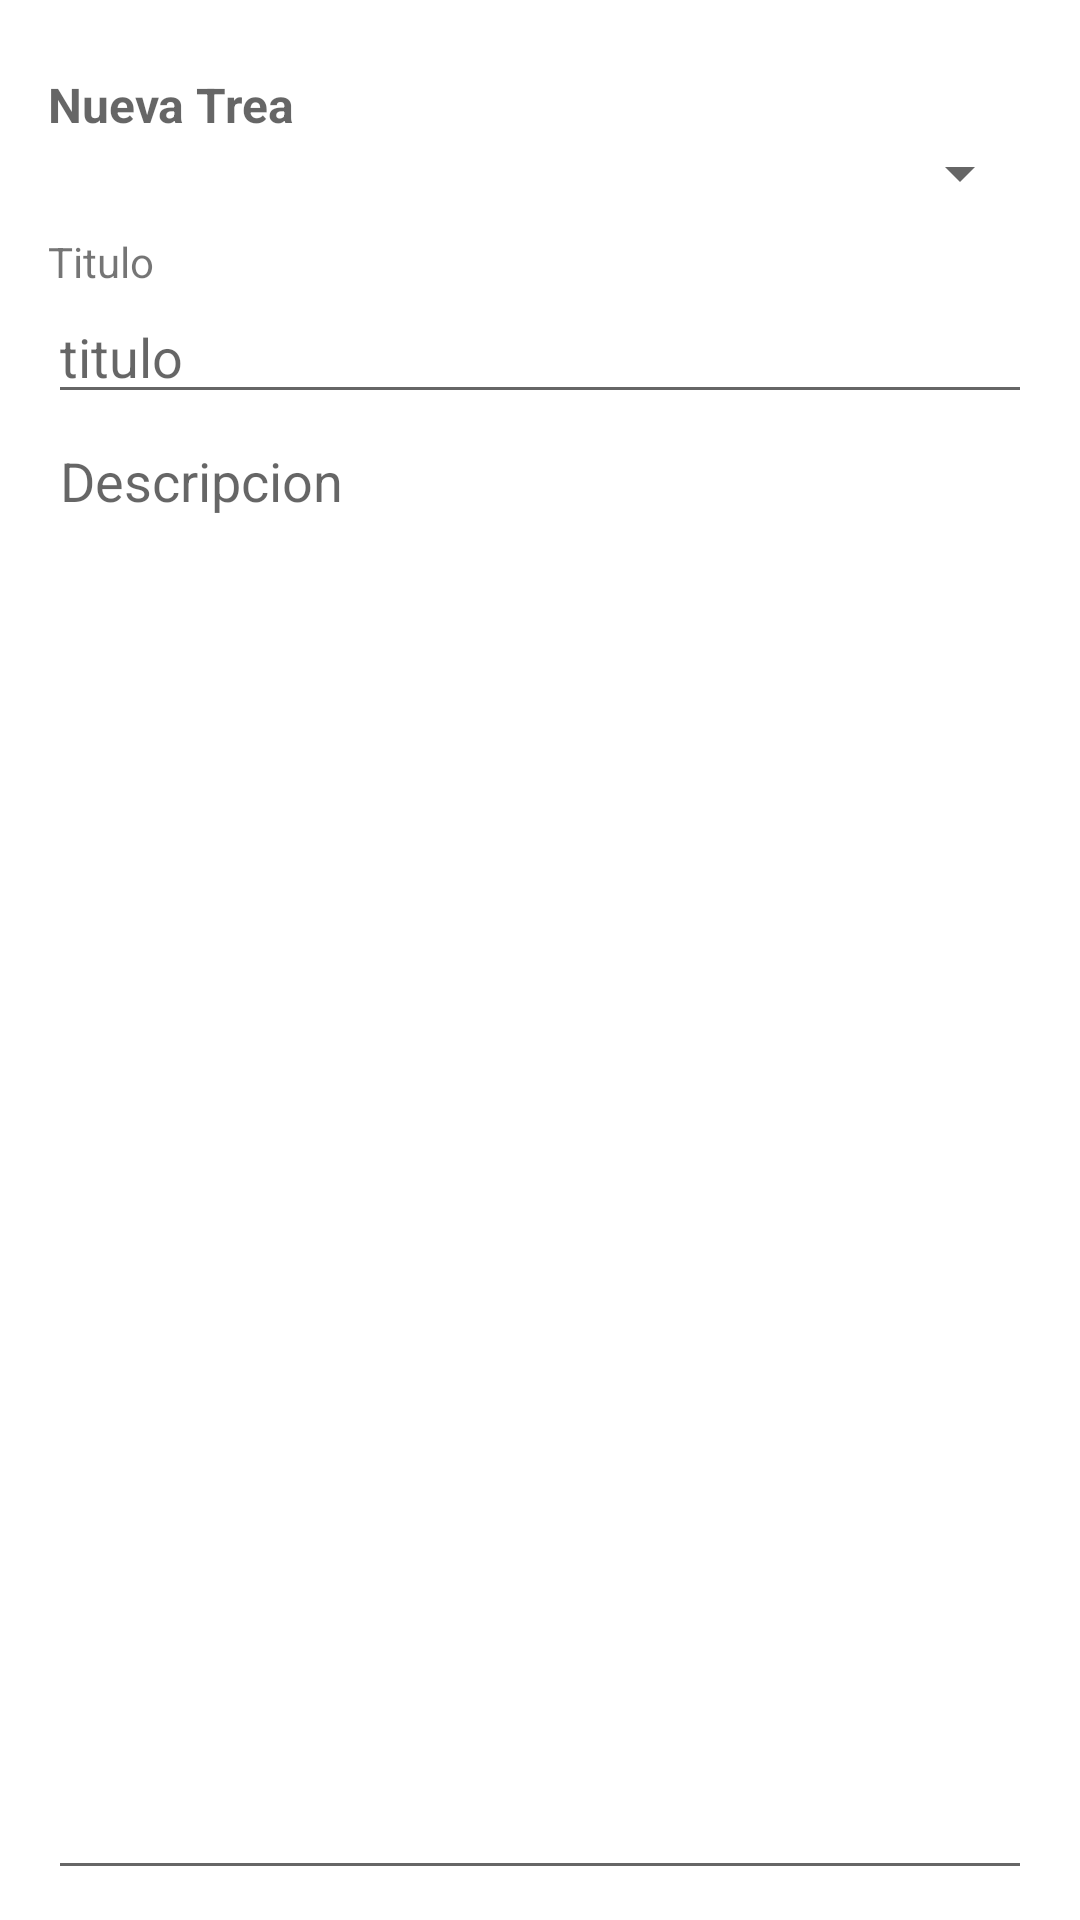

Write the Android layout XML for this screen, with the resource values it uses.
<!-- AndroidManifest.xml: application theme Theme.LeninMopositaCrespoSupletorio -->
<!-- res/layout/activity_crear_mclb.xml -->
<?xml version="1.0" encoding="utf-8"?>
<androidx.constraintlayout.widget.ConstraintLayout xmlns:android="http://schemas.android.com/apk/res/android"
    xmlns:app="http://schemas.android.com/apk/res-auto"
    xmlns:tools="http://schemas.android.com/tools"
    android:layout_width="match_parent"
    android:layout_height="match_parent"
    tools:context=".CrearTarea_AJ">

    <LinearLayout
        android:layout_width="0dp"
        android:layout_height="match_parent"
        android:layout_marginStart="16dp"
        android:layout_marginTop="16dp"
        android:layout_marginEnd="16dp"
        android:layout_marginBottom="10dp"
        android:orientation="vertical"
        app:layout_constraintBottom_toBottomOf="parent"
        app:layout_constraintEnd_toEndOf="parent"
        app:layout_constraintHorizontal_bias="1.0"
        app:layout_constraintStart_toStartOf="parent"
        app:layout_constraintTop_toTopOf="parent">

        <Space
            android:layout_width="match_parent"
            android:layout_height="8dp" />

        <TextView
            android:id="@+id/textViewUsuario"
            android:layout_width="match_parent"
            android:layout_height="wrap_content"
            android:hint="Nueva Trea"
            android:textSize="16sp"
            android:textStyle="bold" />

        <Spinner
            android:id="@+id/spinnerUsuarios"
            android:layout_width="match_parent"
            android:layout_height="wrap_content" />

        <Space
            android:layout_width="match_parent"
            android:layout_height="8dp" />

        <TextView
            android:id="@+id/textView"
            android:layout_width="match_parent"
            android:layout_height="wrap_content"
            android:text="Titulo" />

        <EditText
            android:id="@+id/editText_Titulo"
            android:layout_width="match_parent"
            android:layout_height="wrap_content"
            android:ems="10"
            android:hint="titulo"
            android:inputType="textPersonName" />

        <LinearLayout
            android:layout_width="match_parent"
            android:layout_height="match_parent"
            android:orientation="horizontal">

            <EditText
                android:id="@+id/editTextDescripcion"
                android:layout_width="wrap_content"
                android:layout_height="match_parent"
                android:layout_weight="1"
                android:ems="10"
                android:gravity="start|top"
                android:hint="Descripcion"
                android:inputType="textMultiLine" />
        </LinearLayout>

    </LinearLayout>

</androidx.constraintlayout.widget.ConstraintLayout>
<!-- resources referenced by this layout -->
<resources>
  <style name="Theme.LeninMopositaCrespoSupletorio" parent="Theme.MaterialComponents.DayNight.DarkActionBar">
          
          <item name="colorPrimary">@color/purple_500</item>
          <item name="colorPrimaryVariant">@color/purple_700</item>
          <item name="colorOnPrimary">@color/white</item>
          
          <item name="colorSecondary">@color/teal_200</item>
          <item name="colorSecondaryVariant">@color/teal_700</item>
          <item name="colorOnSecondary">@color/black</item>
          
          <item name="android:statusBarColor" tools:targetApi="l">?attr/colorPrimaryVariant</item>
          
      </style>
  <!-- not gathered from this repository: default colours our renderer supplied (Android Studio template values) -->
  <color name="purple_500">#FF6200EE</color>
  <color name="purple_700">#FF3700B3</color>
  <color name="teal_200">#FF03DAC5</color>
  <color name="teal_700">#FF018786</color>
  <color name="black">#FF000000</color>
  <color name="white">#FFFFFFFF</color>
</resources>
